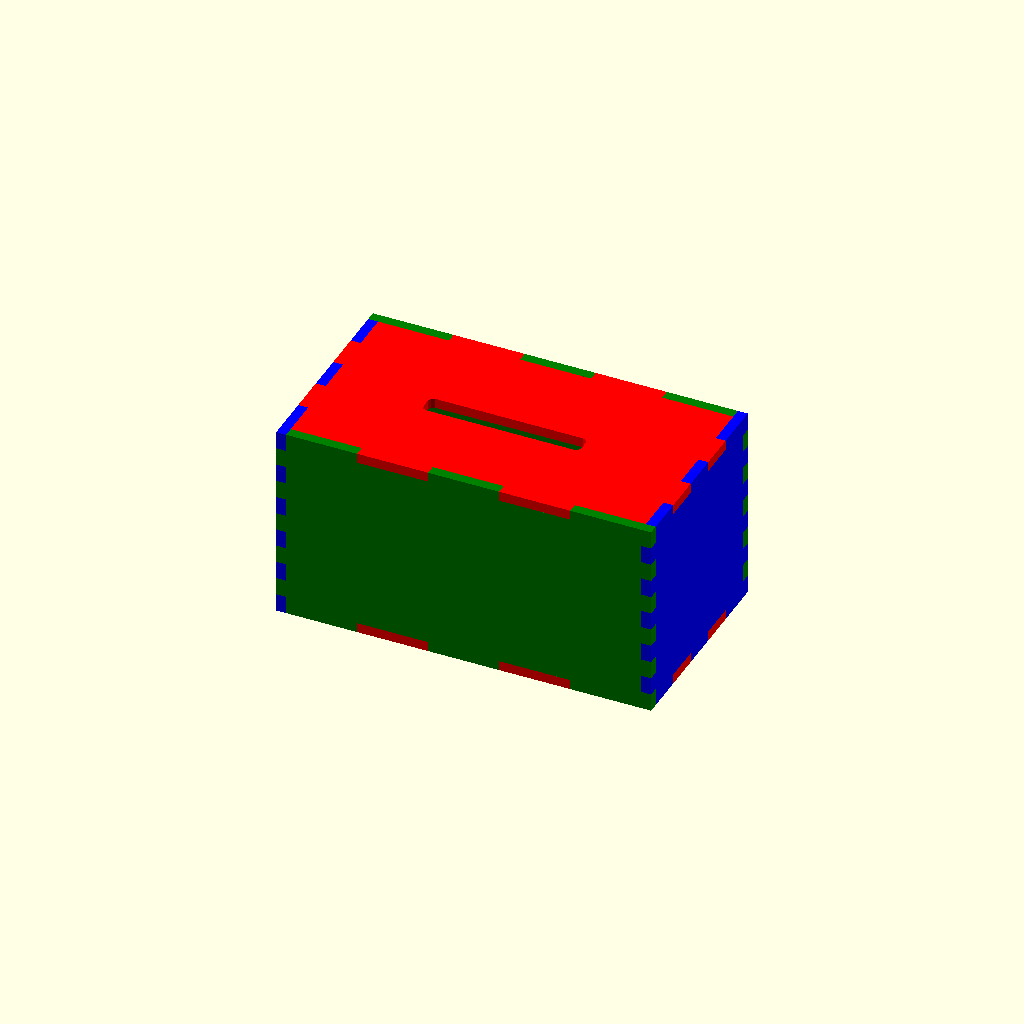
Cell 1: the model at its default parameters.
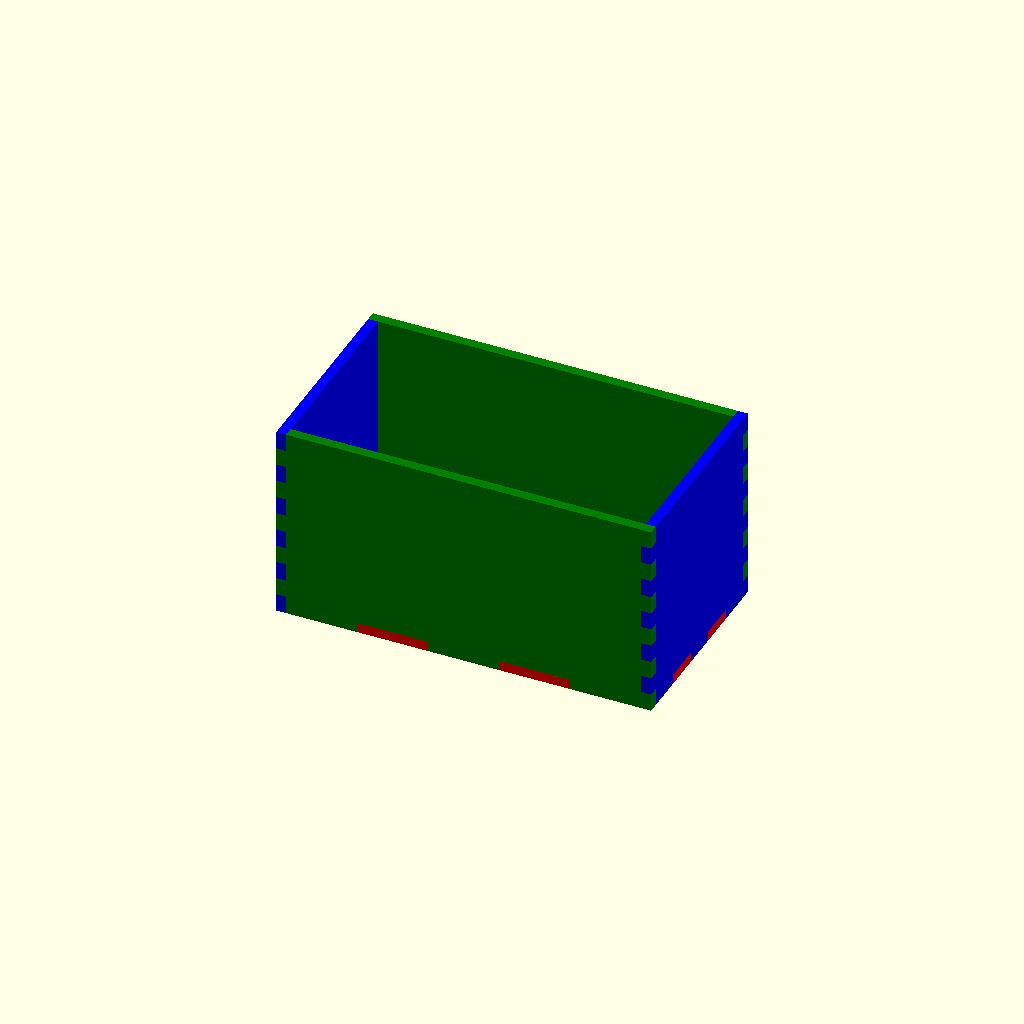
Cell 2 — BoiteFermee set to "non", the other parameters unchanged.
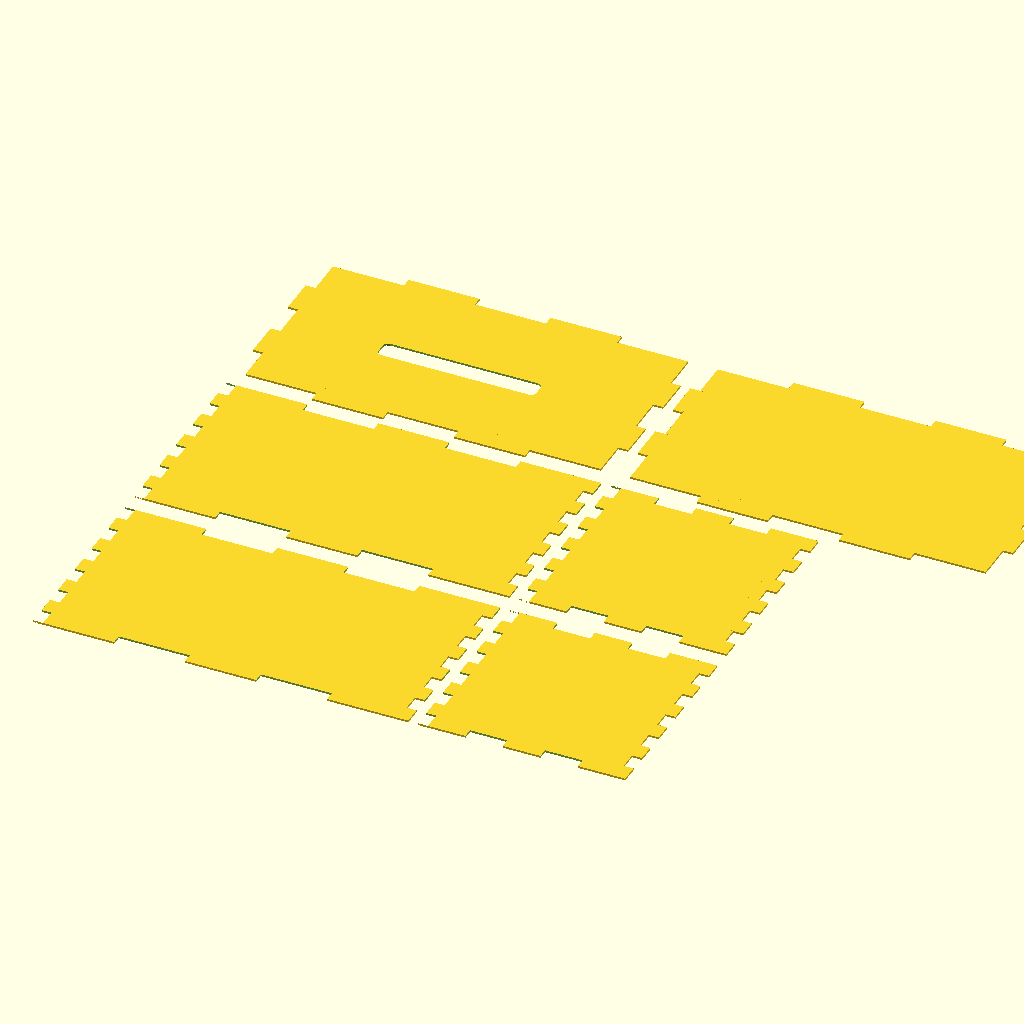
Cell 3: the same model with modevision = "DXF".
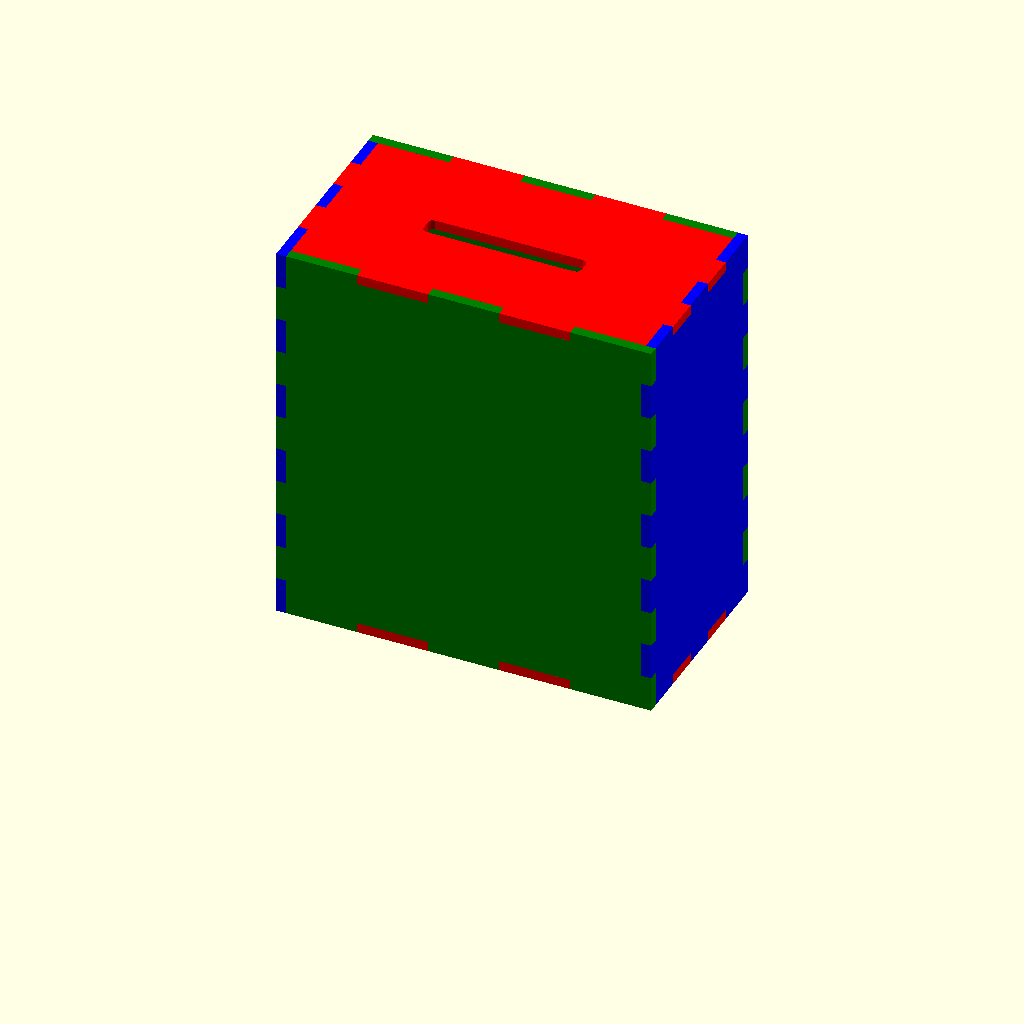
Cell 4 — Hauteur set to 200, the other parameters unchanged.
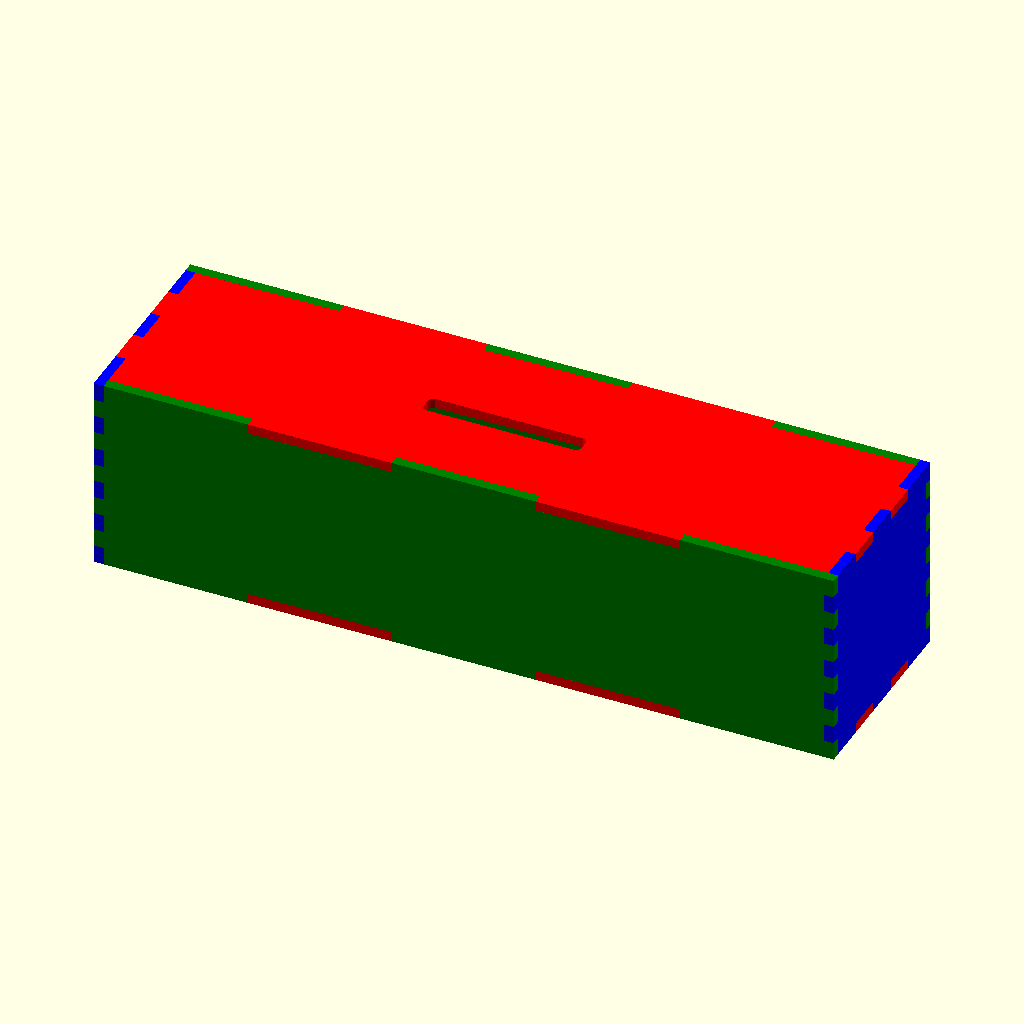
Cell 5: the same model with Largeur = 370.
One fixed orthographic camera (rotation 55°, 0°, 25°; colour scheme Cornfield) for every cell.
Source of the model, scadFiles/1458485/2261644.scad:


Hauteur                         = 100;

Largeur                         = 185;

Profondeur                      = 100;

EpaisseurPlanches               = 5;



NombreSubdivisionsHauteur       = 5;

NombreSubdivisionsLargeur       = 2;

NombreSubdivisionsProfondeur    = 2;



BoiteFermee                     = "oui";//[oui,non]





Fente                           = "oui";//[oui,non]

HauteurFente                    = 10;

LargeurFente                    = 80;

ArrondiCoins                    = 5;



modevision                      = "boite";//[boite,DXF]



SubH = Hauteur/((2*NombreSubdivisionsHauteur)+1);

SubL = (Largeur)/((2*NombreSubdivisionsLargeur)+1);

SubP = Profondeur/((2*NombreSubdivisionsProfondeur)+1);

SubP2 = (Profondeur-EpaisseurPlanches)/((2*NombreSubdivisionsProfondeur)+1);





objet();



module objet()

{

if(modevision=="boite")

{

    boite();

}

if(modevision=="DXF")

{

    DXFF();

}

}

module DXFF()

{

translate([-Largeur/2-EpaisseurPlanches,-Hauteur/2-EpaisseurPlanches])cotesun();

translate([Profondeur/2+EpaisseurPlanches,-Hauteur/2-EpaisseurPlanches])cotesdeux();   

translate([-Largeur/2-EpaisseurPlanches,Hauteur/2+EpaisseurPlanches])cotesun();

translate([Profondeur/2+EpaisseurPlanches,Hauteur/2+EpaisseurPlanches])cotesdeux();

translate([EpaisseurPlanches+Largeur/2,Hauteur+Profondeur/2+EpaisseurPlanches*2]) dessous();

if(BoiteFermee=="oui")

{

translate([-Largeur/2-EpaisseurPlanches,Hauteur+Profondeur/2+EpaisseurPlanches*2]) dessus();  

}

}



module boite()

{

color("red")

linear_extrude(height=EpaisseurPlanches)

dessous();

if(BoiteFermee=="oui")

{

color([1,0,0,1])

translate([0,0,Hauteur-EpaisseurPlanches])

linear_extrude(height=EpaisseurPlanches)

dessus();

}





color("green")

rotate([90,0,0])

translate([0,Hauteur/2,Profondeur/2])

rotate([180,0,0])

linear_extrude(height=EpaisseurPlanches)

cotesun();



color("green")

rotate([90,0,0])

translate([EpaisseurPlanches,Hauteur/2,-Profondeur/2-EpaisseurPlanches])

rotate([0,0,180])

linear_extrude(height=EpaisseurPlanches)

cotesun();



color("blue")

rotate([90,0,90])

translate([0,Hauteur/2,Largeur/2])

linear_extrude(height=EpaisseurPlanches)

cotesdeux();



color("blue")

rotate([90,0,-90])

translate([-EpaisseurPlanches,Hauteur/2,Largeur/2-EpaisseurPlanches])

linear_extrude(height=EpaisseurPlanches)

cotesdeux();

}



module cotesun()

{

    difference()

    {

        union()

        {

            square([Largeur,Hauteur],center=true);

            for(i=[-NombreSubdivisionsHauteur:2:NombreSubdivisionsHauteur])

            {

                translate([Largeur/2,SubH*i,0])

                square([EpaisseurPlanches*2,SubH],center=true);

            }

        }

        for(i=[-NombreSubdivisionsHauteur:2:NombreSubdivisionsHauteur])

        {

            translate([-Largeur/2,SubH*i,0])

            square([EpaisseurPlanches*2,SubH],center=true);

        }

        

        for(i=[-NombreSubdivisionsLargeur+1:2:NombreSubdivisionsLargeur-1])

        {

            translate([EpaisseurPlanches/2,0])

            translate([(((Largeur-1*EpaisseurPlanches)/((2*NombreSubdivisionsLargeur)+1))*i),Hauteur/2])

            square([(Largeur-1*EpaisseurPlanches)/((2*NombreSubdivisionsLargeur)+1),EpaisseurPlanches*2],center=true);

        }

if(BoiteFermee=="oui")

    

        for(i=[-NombreSubdivisionsLargeur+1:2:NombreSubdivisionsLargeur-1])

        {

            translate([EpaisseurPlanches/2,0])

            translate([(((Largeur-1*EpaisseurPlanches)/((2*NombreSubdivisionsLargeur)+1))*i),-Hauteur/2])

            square([(Largeur-1*EpaisseurPlanches)/((2*NombreSubdivisionsLargeur)+1),EpaisseurPlanches*2],center=true);

        }



    }

}













module cotesdeux()

{

difference()

    {

    union()

    {

        square([Profondeur,Hauteur],center=true);

        for(i=[-NombreSubdivisionsHauteur:2:NombreSubdivisionsHauteur])

        {

            translate([Profondeur/2,SubH*i,0])

            square([EpaisseurPlanches*2,SubH],center=true);

        }

 

    }

    for(i=[-NombreSubdivisionsHauteur:2:NombreSubdivisionsHauteur])

    {

        translate([-Profondeur/2,SubH*i,0])

        square([EpaisseurPlanches*2,SubH],center=true);

    }

    for(i=[-NombreSubdivisionsProfondeur+1:2:NombreSubdivisionsProfondeur-1])

    {

        translate([EpaisseurPlanches/2,0])

        translate([(((Profondeur-1*EpaisseurPlanches)/((2*NombreSubdivisionsProfondeur)+1))*i),-Hauteur/2])

        square([(Profondeur-1*EpaisseurPlanches)/((2*NombreSubdivisionsProfondeur)+1),EpaisseurPlanches*2],center=true);

    }

    if(BoiteFermee=="oui")

    {

    for(i=[-NombreSubdivisionsProfondeur+1:2:NombreSubdivisionsProfondeur-1])

    {

        translate([EpaisseurPlanches/2,0])

        translate([(((Profondeur-1*EpaisseurPlanches)/((2*NombreSubdivisionsProfondeur)+1))*i),Hauteur/2])

        square([(Profondeur-1*EpaisseurPlanches)/((2*NombreSubdivisionsProfondeur)+1),EpaisseurPlanches*2],center=true);

    }

}

    

    }

}















module dessous()

{

    tailleX=Largeur-(EpaisseurPlanches);

    tailleY=Profondeur-(EpaisseurPlanches);

    union()

    {

        translate([EpaisseurPlanches/2,EpaisseurPlanches/2])

        square([tailleX,tailleY],center=true);

        for(i=[-NombreSubdivisionsLargeur+1:2:NombreSubdivisionsLargeur-1])

        {

            translate([EpaisseurPlanches/2,0])

            translate([(((Largeur-1*EpaisseurPlanches)/((2*NombreSubdivisionsLargeur)+1))*i),-Profondeur/2+EpaisseurPlanches])

            square([(Largeur-1*EpaisseurPlanches)/((2*NombreSubdivisionsLargeur)+1),EpaisseurPlanches*2],center=true);

        }

        for(i=[-NombreSubdivisionsLargeur+1:2:NombreSubdivisionsLargeur-1])

        {

            translate([EpaisseurPlanches/2,0])

            translate([(((Largeur-1*EpaisseurPlanches)/((2*NombreSubdivisionsLargeur)+1))*i),Profondeur/2])

            square([(Largeur-1*EpaisseurPlanches)/((2*NombreSubdivisionsLargeur)+1),EpaisseurPlanches*2],center=true);

        }

        for(i=[-NombreSubdivisionsProfondeur+1:2:NombreSubdivisionsProfondeur-1])

        {

            translate([Largeur/2,EpaisseurPlanches/2])

            translate([0,i*SubP2])

            square([EpaisseurPlanches*2,SubP2],center=true);

        }

        for(i=[-NombreSubdivisionsProfondeur+1:2:NombreSubdivisionsProfondeur-1])

        {

            translate([-Largeur/2+EpaisseurPlanches,EpaisseurPlanches/2])

            translate([0,i*SubP2])

            square([EpaisseurPlanches*2,SubP2],center=true);

        }

    }

}





module dessus()

{

    tailleX=Largeur-(EpaisseurPlanches);

    tailleY=Profondeur-(EpaisseurPlanches);

    difference()

    {

        union()

        {

            translate([EpaisseurPlanches/2,EpaisseurPlanches/2])

            square([tailleX,tailleY],center=true);

            for(i=[-NombreSubdivisionsLargeur+1:2:NombreSubdivisionsLargeur-1])

            {

                translate([EpaisseurPlanches/2,0])

                translate([(((Largeur-1*EpaisseurPlanches)/((2*NombreSubdivisionsLargeur)+1))*i),-Profondeur/2+EpaisseurPlanches])

                square([(Largeur-1*EpaisseurPlanches)/((2*NombreSubdivisionsLargeur)+1),EpaisseurPlanches*2],center=true);

            }

            for(i=[-NombreSubdivisionsLargeur+1:2:NombreSubdivisionsLargeur-1])

            {

                translate([EpaisseurPlanches/2,0])

                translate([(((Largeur-1*EpaisseurPlanches)/((2*NombreSubdivisionsLargeur)+1))*i),Profondeur/2])

                square([(Largeur-1*EpaisseurPlanches)/((2*NombreSubdivisionsLargeur)+1),EpaisseurPlanches*2],center=true);

            }

            for(i=[-NombreSubdivisionsProfondeur+1:2:NombreSubdivisionsProfondeur-1])

            {

                translate([Largeur/2,EpaisseurPlanches/2])

                translate([0,i*SubP2])

                square([EpaisseurPlanches*2,SubP2],center=true);

            }

            for(i=[-NombreSubdivisionsProfondeur+1:2:NombreSubdivisionsProfondeur-1])

            {

                translate([-Largeur/2+EpaisseurPlanches,EpaisseurPlanches/2])

                translate([0,i*SubP2])

                square([EpaisseurPlanches*2,SubP2],center=true);

            }

        }

        if(Fente=="oui")

        {

        hull()

        {

            translate([LargeurFente/2-ArrondiCoins/2,HauteurFente/2-ArrondiCoins/2])

            circle(r=ArrondiCoins/2);

    

            translate([LargeurFente/2-ArrondiCoins/2,-HauteurFente/2+ArrondiCoins/2])

            circle(r=ArrondiCoins/2);

    

            translate([-LargeurFente/2+ArrondiCoins/2,HauteurFente/2-ArrondiCoins/2])

            circle(r=ArrondiCoins/2);

    

            translate([-LargeurFente/2+ArrondiCoins/2,-HauteurFente/2+ArrondiCoins/2])

            circle(r=ArrondiCoins/2);

        }

    }

        

        

    }

}
Customizer parameters (derived from the source; name, type, default, range or options):
Hauteur: number, default 100
Largeur: number, default 185
Profondeur: number, default 100
EpaisseurPlanches: number, default 5
NombreSubdivisionsHauteur: number, default 5
NombreSubdivisionsLargeur: number, default 2
NombreSubdivisionsProfondeur: number, default 2
BoiteFermee: string, default "oui", options "oui", "non"
Fente: string, default "oui", options "oui", "non"
HauteurFente: number, default 10
LargeurFente: number, default 80
ArrondiCoins: number, default 5
modevision: string, default "boite", options "boite", "DXF"
